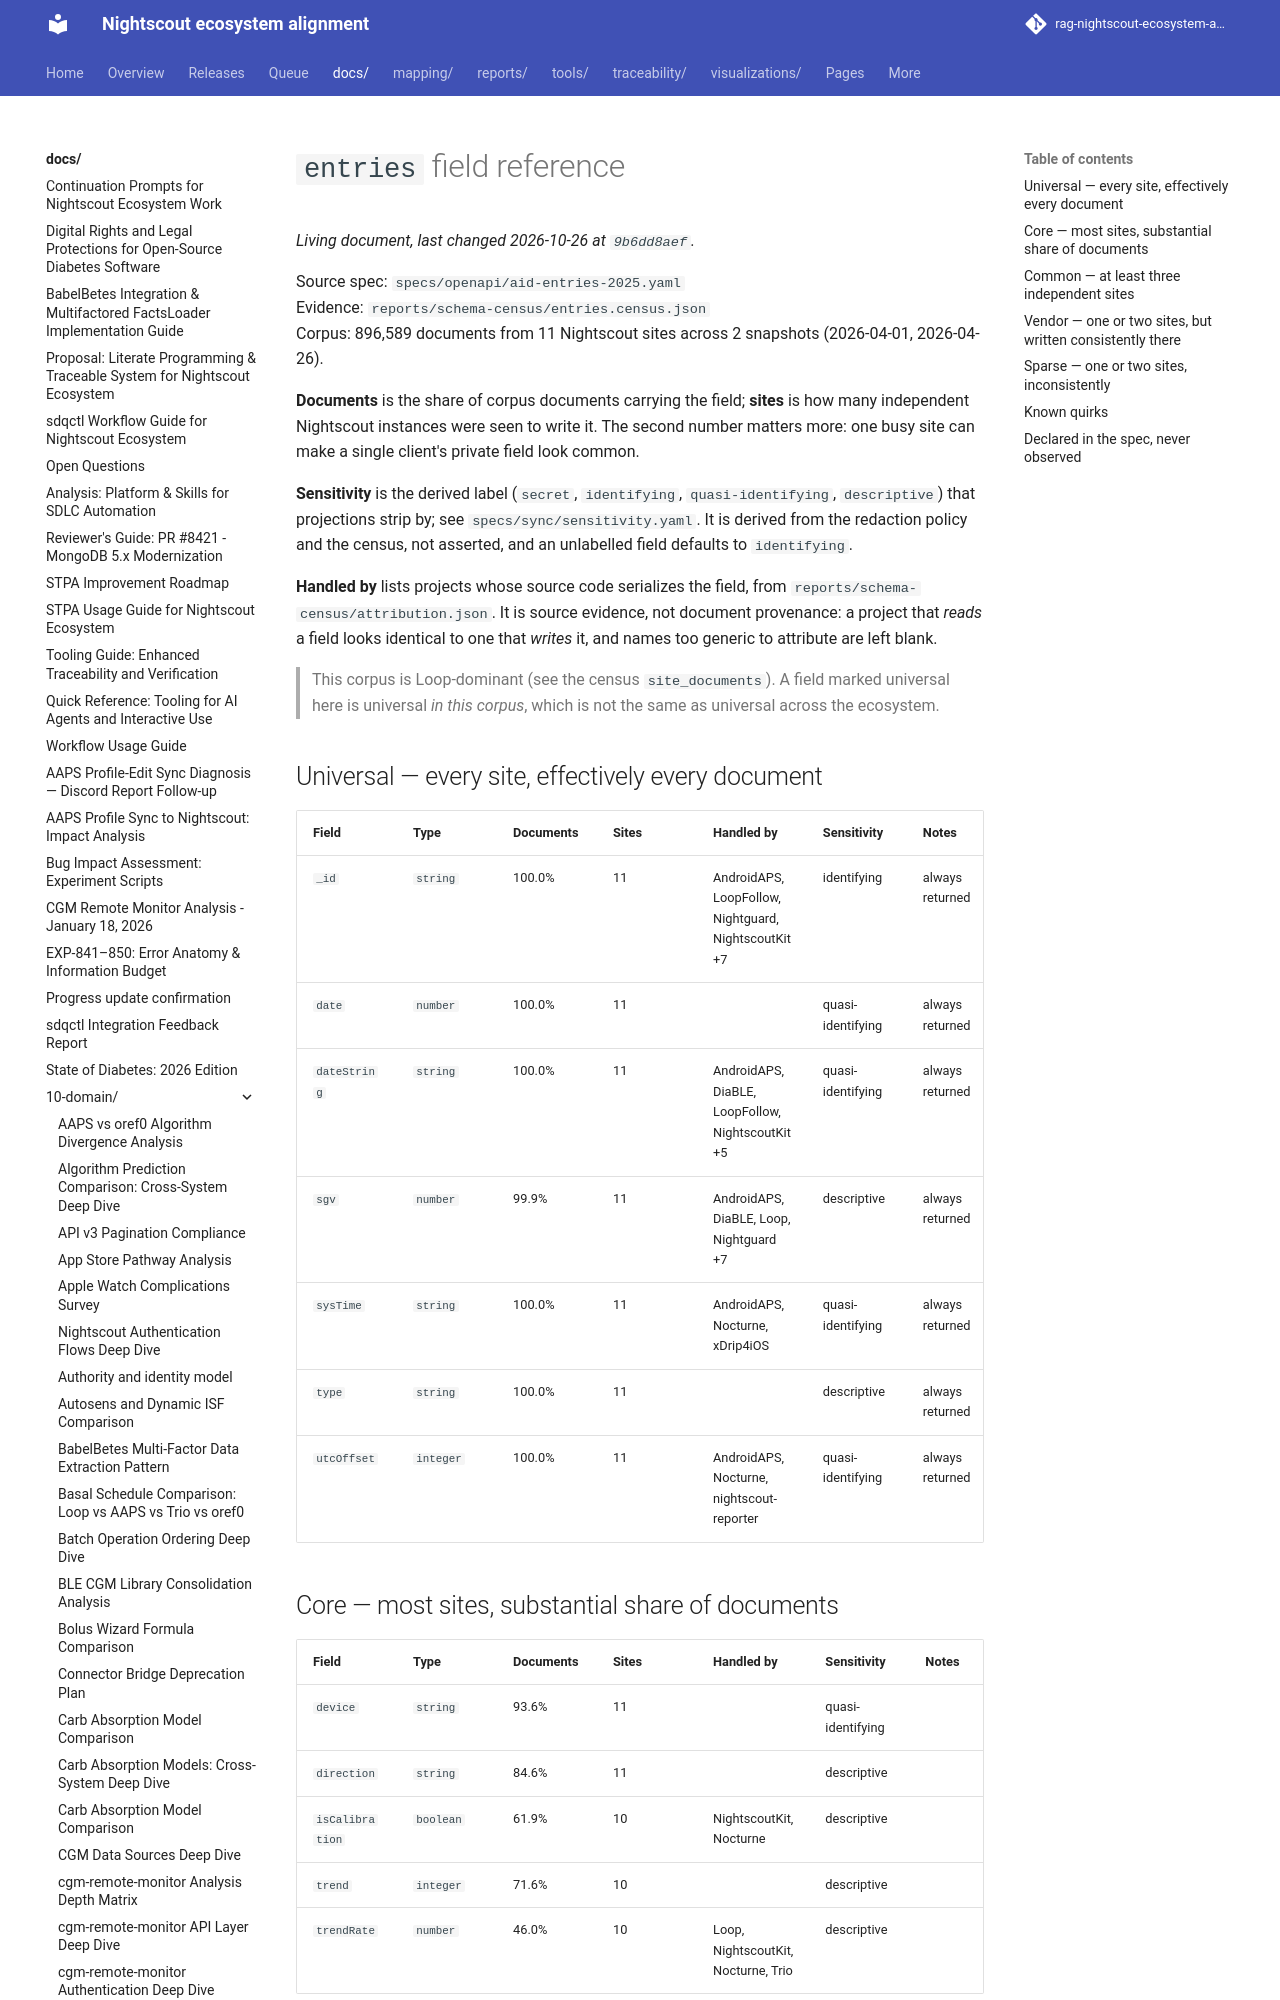

repository: bewest/rag-nightscout-ecosystem-alignment · page: docs/10-domain/field-reference/entries.html · generator: mkdocs

# `entries` field reference

<!-- GENERATED FILE — do not edit. Regenerate with: make schema-emit -->

Source spec: `specs/openapi/aid-entries-2025.yaml`  
Evidence: `reports/schema-census/entries.census.json`  
Corpus: 896,589 documents from 11 Nightscout sites across 2 snapshots (2026-04-01, 2026-04-26).

**Documents** is the share of corpus documents carrying the field; 
**sites** is how many independent Nightscout instances were seen to write it. 
The second number matters more: one busy site can make a single client's 
private field look common.

**Sensitivity** is the derived label (`secret`, `identifying`, 
`quasi-identifying`, `descriptive`) that projections strip by; see 
`specs/sync/sensitivity.yaml`. It is derived from the redaction policy and 
the census, not asserted, and an unlabelled field defaults to `identifying`.

**Handled by** lists projects whose source code serializes the field, from 
`reports/schema-census/attribution.json`. It is source evidence, not document 
provenance: a project that *reads* a field looks identical to one that 
*writes* it, and names too generic to attribute are left blank.
